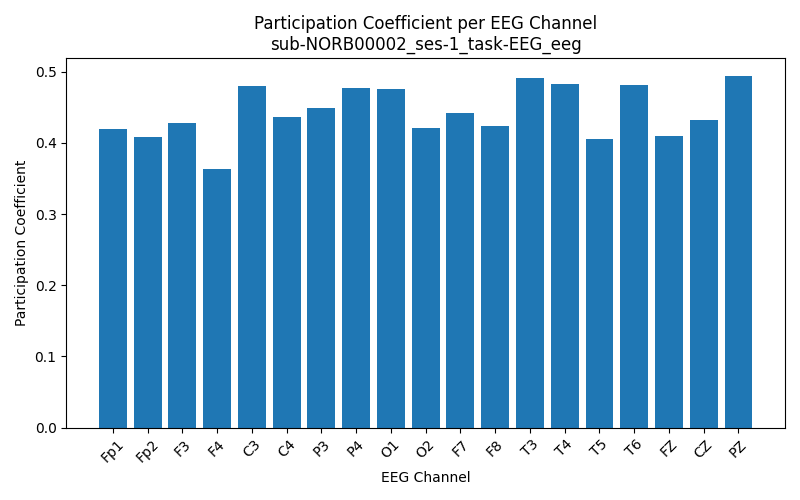

Data behind this chart, as committed beside it:
Channel, Participation_Coefficient
Fp1, 0.4197
Fp2, 0.4085
F3, 0.4277
F4, 0.3638
C3, 0.4801
C4, 0.4367
P3, 0.4487
P4, 0.4775
O1, 0.4757
O2, 0.4202
F7, 0.4418
F8, 0.4231
T3, 0.4917
T4, 0.4833
T5, 0.4053
T6, 0.4814
FZ, 0.4096
CZ, 0.4315
PZ, 0.4943
